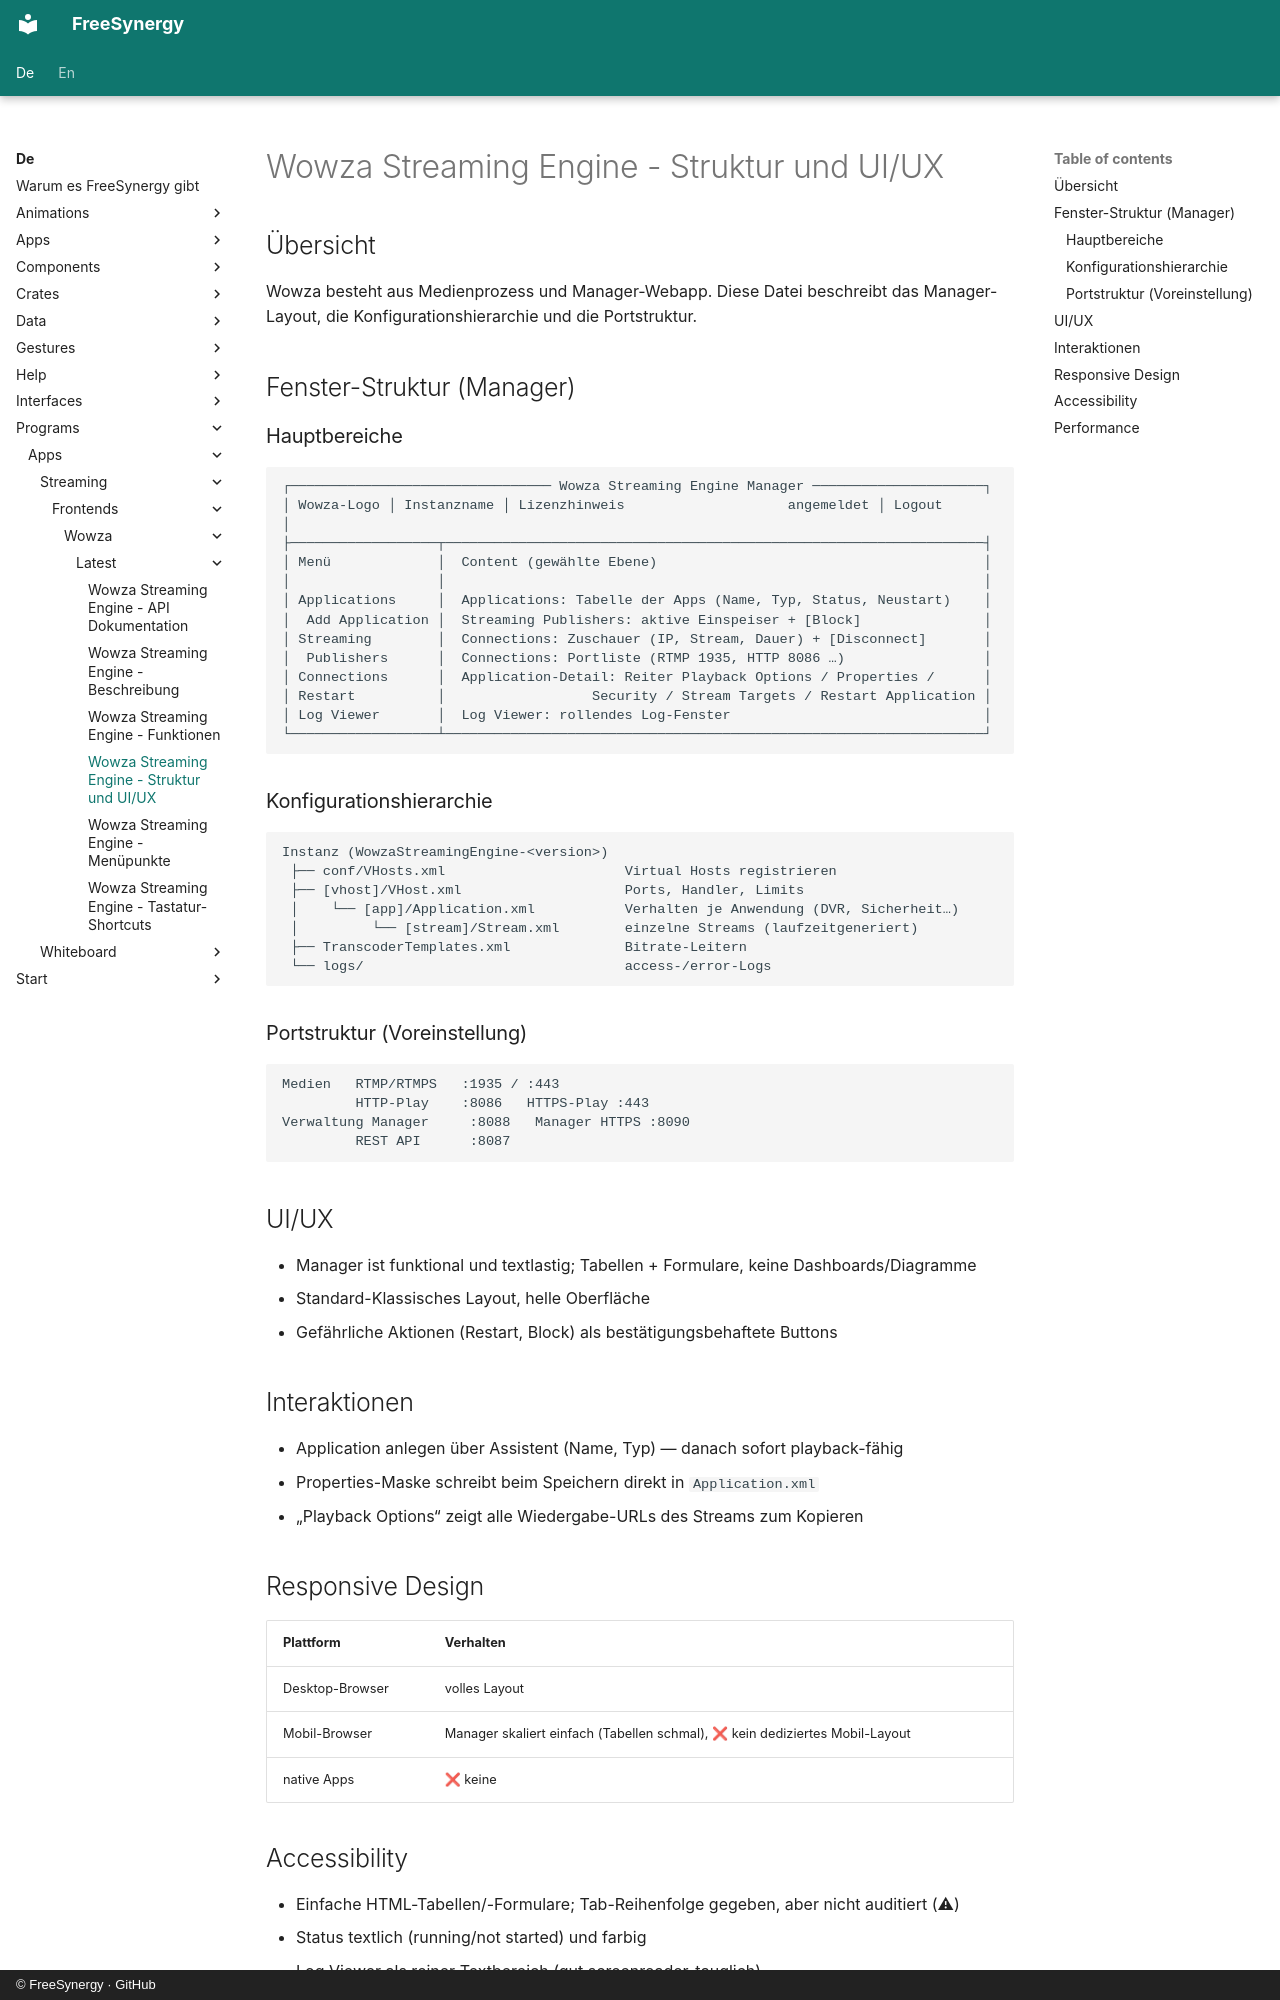

repository: FreeSynergy/fs-documentation · page: de/programs/apps/streaming/frontends/wowza/latest/layout/index.html · generator: mkdocs · copyright: © FreeSynergy · GitHub

# Wowza Streaming Engine - Struktur und UI/UX

## Übersicht

Wowza besteht aus Medienprozess und Manager-Webapp. Diese Datei beschreibt das Manager-Layout, die Konfigurationshierarchie und die Portstruktur.

## Fenster-Struktur (Manager)

### Hauptbereiche

```
┌──────────────────────────────── Wowza Streaming Engine Manager ─────────────────────┐
│ Wowza-Logo │ Instanzname │ Lizenzhinweis                    angemeldet │ Logout      │
├──────────────────┬──────────────────────────────────────────────────────────────────┤
│ Menü             │  Content (gewählte Ebene)                                        │
│                  │                                                                  │
│ Applications     │  Applications: Tabelle der Apps (Name, Typ, Status, Neustart)    │
│  Add Application │  Streaming Publishers: aktive Einspeiser + [Block]               │
│ Streaming        │  Connections: Zuschauer (IP, Stream, Dauer) + [Disconnect]       │
│  Publishers      │  Connections: Portliste (RTMP 1935, HTTP 8086 …)                 │
│ Connections      │  Application-Detail: Reiter Playback Options / Properties /      │
│ Restart          │                  Security / Stream Targets / Restart Application │
│ Log Viewer       │  Log Viewer: rollendes Log-Fenster                               │
└──────────────────┴──────────────────────────────────────────────────────────────────┘
```

### Konfigurationshierarchie

```
Instanz (WowzaStreamingEngine-<version>)
 ├── conf/VHosts.xml                      Virtual Hosts registrieren
 ├── [vhost]/VHost.xml                    Ports, Handler, Limits
 │    └── [app]/Application.xml           Verhalten je Anwendung (DVR, Sicherheit…)
 │         └── [stream]/Stream.xml        einzelne Streams (laufzeitgeneriert)
 ├── TranscoderTemplates.xml              Bitrate-Leitern
 └── logs/                                access-/error-Logs
```

### Portstruktur (Voreinstellung)

```
Medien   RTMP/RTMPS   :1935 / :443
         HTTP-Play    :8086   HTTPS-Play :443
Verwaltung Manager     :8088   Manager HTTPS :8090
         REST API      :8087
```

## UI/UX

- Manager ist funktional und textlastig; Tabellen + Formulare, keine Dashboards/Diagramme
- Standard-Klassisches Layout, helle Oberfläche
- Gefährliche Aktionen (Restart, Block) als bestätigungsbehaftete Buttons

## Interaktionen

- Application anlegen über Assistent (Name, Typ) — danach sofort playback-fähig
- Properties-Maske schreibt beim Speichern direkt in `Application.xml`
- „Playback Options“ zeigt alle Wiedergabe-URLs des Streams zum Kopieren

## Responsive Design

| Plattform | Verhalten |
|-----------|-----------|
| Desktop-Browser | volles Layout |
| Mobil-Browser | Manager skaliert einfach (Tabellen schmal), ❌ kein dediziertes Mobil-Layout |
| native Apps | ❌ keine |
